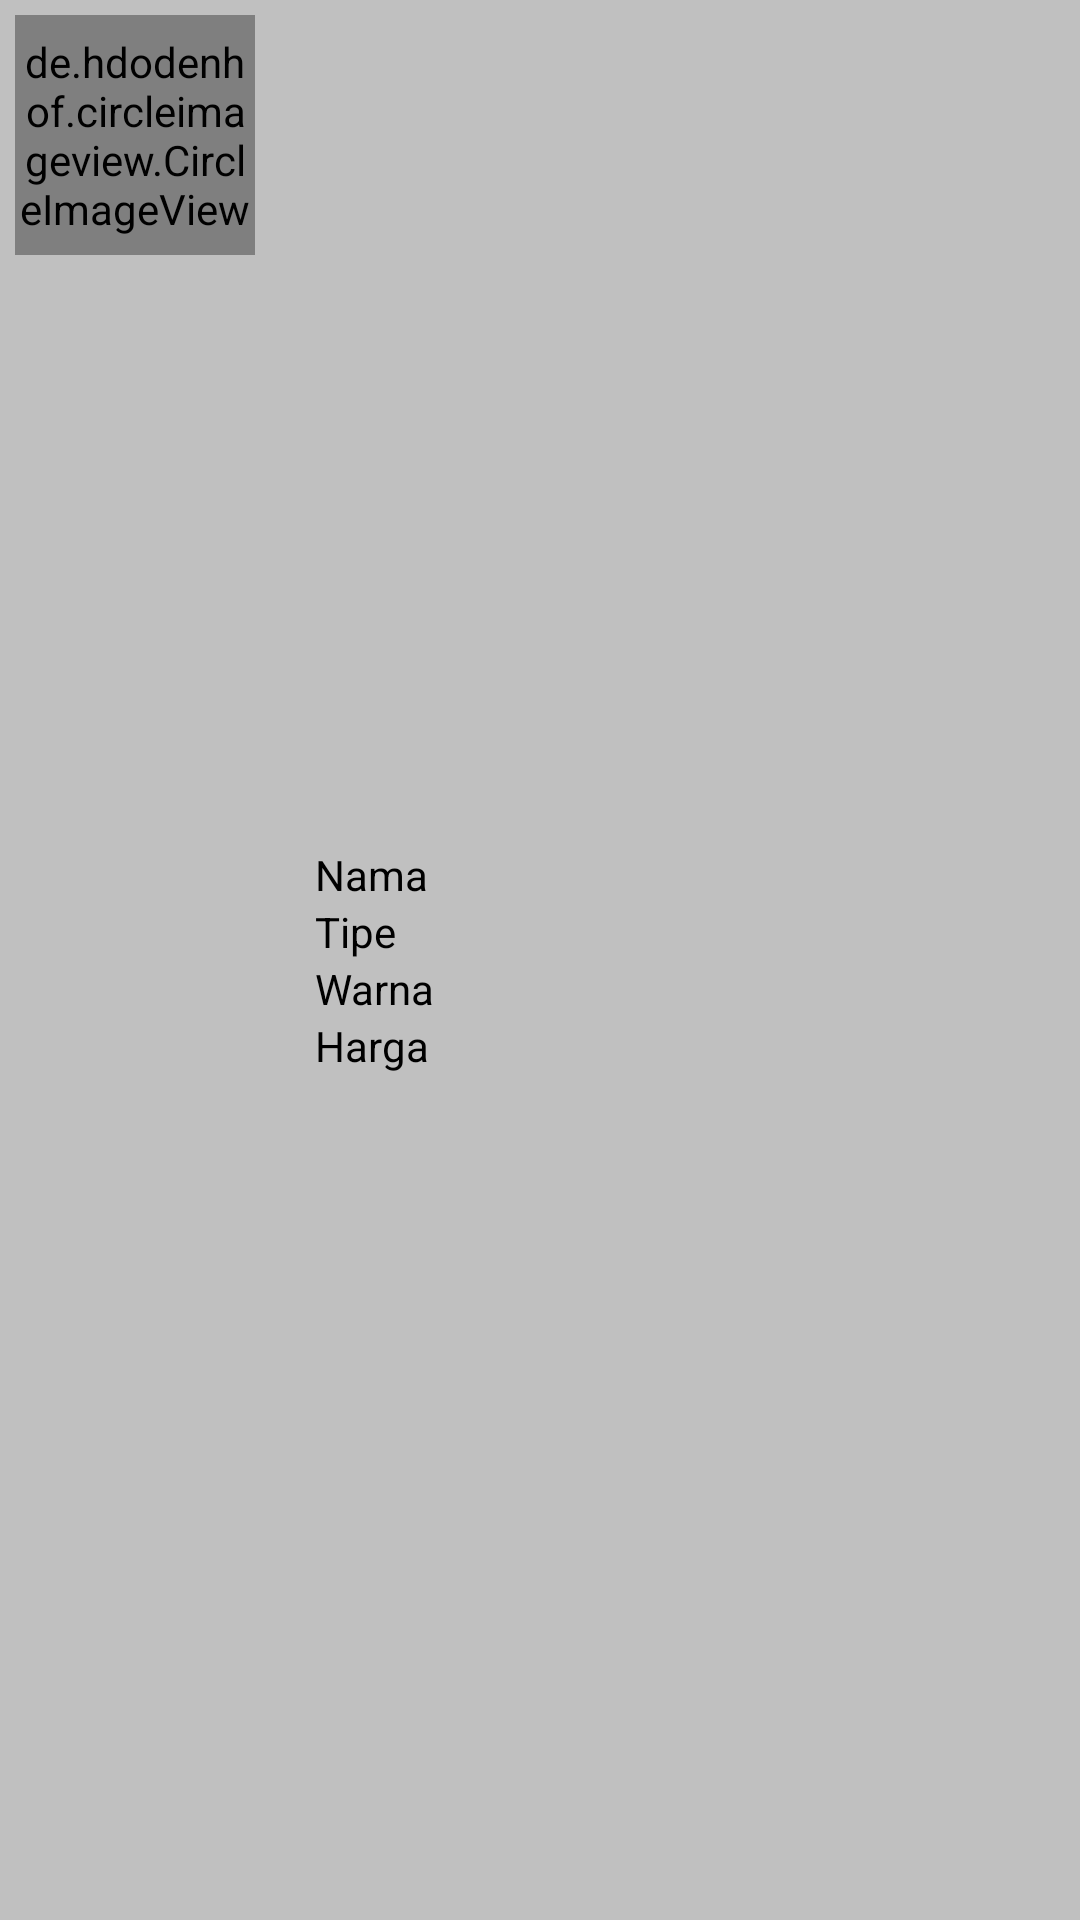

This screen was rendered from an Android layout file. Write that file and the resources it references.
<!-- AndroidManifest.xml: application theme Theme.ProjekAhir -->
<!-- res/layout/custom_list.xml -->
<?xml version="1.0" encoding="utf-8"?>
<LinearLayout
    xmlns:android="http://schemas.android.com/apk/res/android"
    android:orientation="horizontal"
    android:layout_width="fill_parent"
    android:layout_height="wrap_content"
    android:background="@drawable/list_row_selector"
    android:padding="5dp">
    <LinearLayout
        android:layout_weight="2"
        android:layout_width="0dp"
        android:layout_height="wrap_content">
        <de.hdodenhof.circleimageview.CircleImageView
            android:layout_width="80dp"
            android:layout_height="80dp"
            android:id="@+id/iconid"
            android:src="@drawable/ic_laptop"/>
    </LinearLayout>
    <LinearLayout
        android:layout_gravity="center"
        android:orientation="vertical"
        android:layout_weight="5"
        android:layout_width="0dp"
        android:layout_height="wrap_content">
        <TextView
            android:textColor="@color/colorPrimaryDark"
            android:text="Nama "
            android:id="@+id/text_nama"
            android:layout_width="fill_parent"
            android:layout_height="wrap_content"
            android:layout_below="@+id/title"
            android:layout_toRightOf="@+id/thumbnail_offline"
            android:layout_toEndOf="@+id/thumbnail_offline" />
        <TextView
            android:textColor="@color/colorPrimaryDark"
            android:text="Tipe "
            android:id="@+id/text_tipe"
            android:layout_width="fill_parent"
            android:layout_height="wrap_content"
            android:layout_below="@+id/title"
            android:layout_toRightOf="@+id/thumbnail_offline"
            android:layout_toEndOf="@+id/thumbnail_offline" />
        <TextView
            android:textColor="@color/colorPrimaryDark"
            android:text="Warna"
            android:id="@+id/text_warna"
            android:layout_width="fill_parent"
            android:layout_height="wrap_content"
            android:layout_below="@+id/title"
            android:layout_toRightOf="@+id/thumbnail_offline"
            android:layout_toEndOf="@+id/thumbnail_offline" />
        <TextView
            android:textColor="@color/colorPrimaryDark"
            android:text="Harga"
            android:id="@+id/text_harga"
            android:layout_width="fill_parent"
            android:layout_height="wrap_content"
            android:layout_below="@+id/title"
            android:layout_toRightOf="@+id/thumbnail_offline"
            android:layout_toEndOf="@+id/thumbnail_offline" />
    </LinearLayout>

</LinearLayout>
<!-- resources referenced by this layout -->
<resources>
  <color name="colorPrimaryDark">#000000</color>
  <!-- drawable list_row_selector (drawable) -->
  <?xml version="1.0" encoding="utf-8"?>
  <selector xmlns:android="http://schemas.android.com/apk/res/android">
      <item
          android:drawable="@color/list_row_start_color"
          android:state_pressed="false"
          android:state_selected="false"/>
      <item
          android:drawable="@color/colorAccent"
          android:state_pressed="true"/>
      <item
          android:drawable="@color/list_row_start_color"
          android:state_pressed="false"
          android:state_selected="true"/>
  </selector>
  <style name="Theme.ProjekAhir" parent="Theme.MaterialComponents.DayNight.NoActionBar">
          
          <item name="colorPrimary">@color/purple_500</item>
          <item name="colorPrimaryVariant">@color/purple_700</item>
          <item name="colorOnPrimary">@color/white</item>
          
          <item name="colorSecondary">@color/teal_200</item>
          <item name="colorSecondaryVariant">@color/teal_700</item>
          <item name="colorOnSecondary">@color/black</item>
          
          <item name="android:statusBarColor" tools:targetApi="l">?attr/colorPrimaryVariant</item>
          
      </style>
  <color name="list_row_start_color">#C0C0C0</color>
  <color name="colorAccent">#000000</color>
  <color name="purple_500">#FF6200EE</color>
  <color name="purple_700">#FF3700B3</color>
  <color name="white">#FFFFFFFF</color>
  <color name="teal_200">#FF03DAC5</color>
  <color name="teal_700">#FF018786</color>
  <color name="black">#FF000000</color>
</resources>
